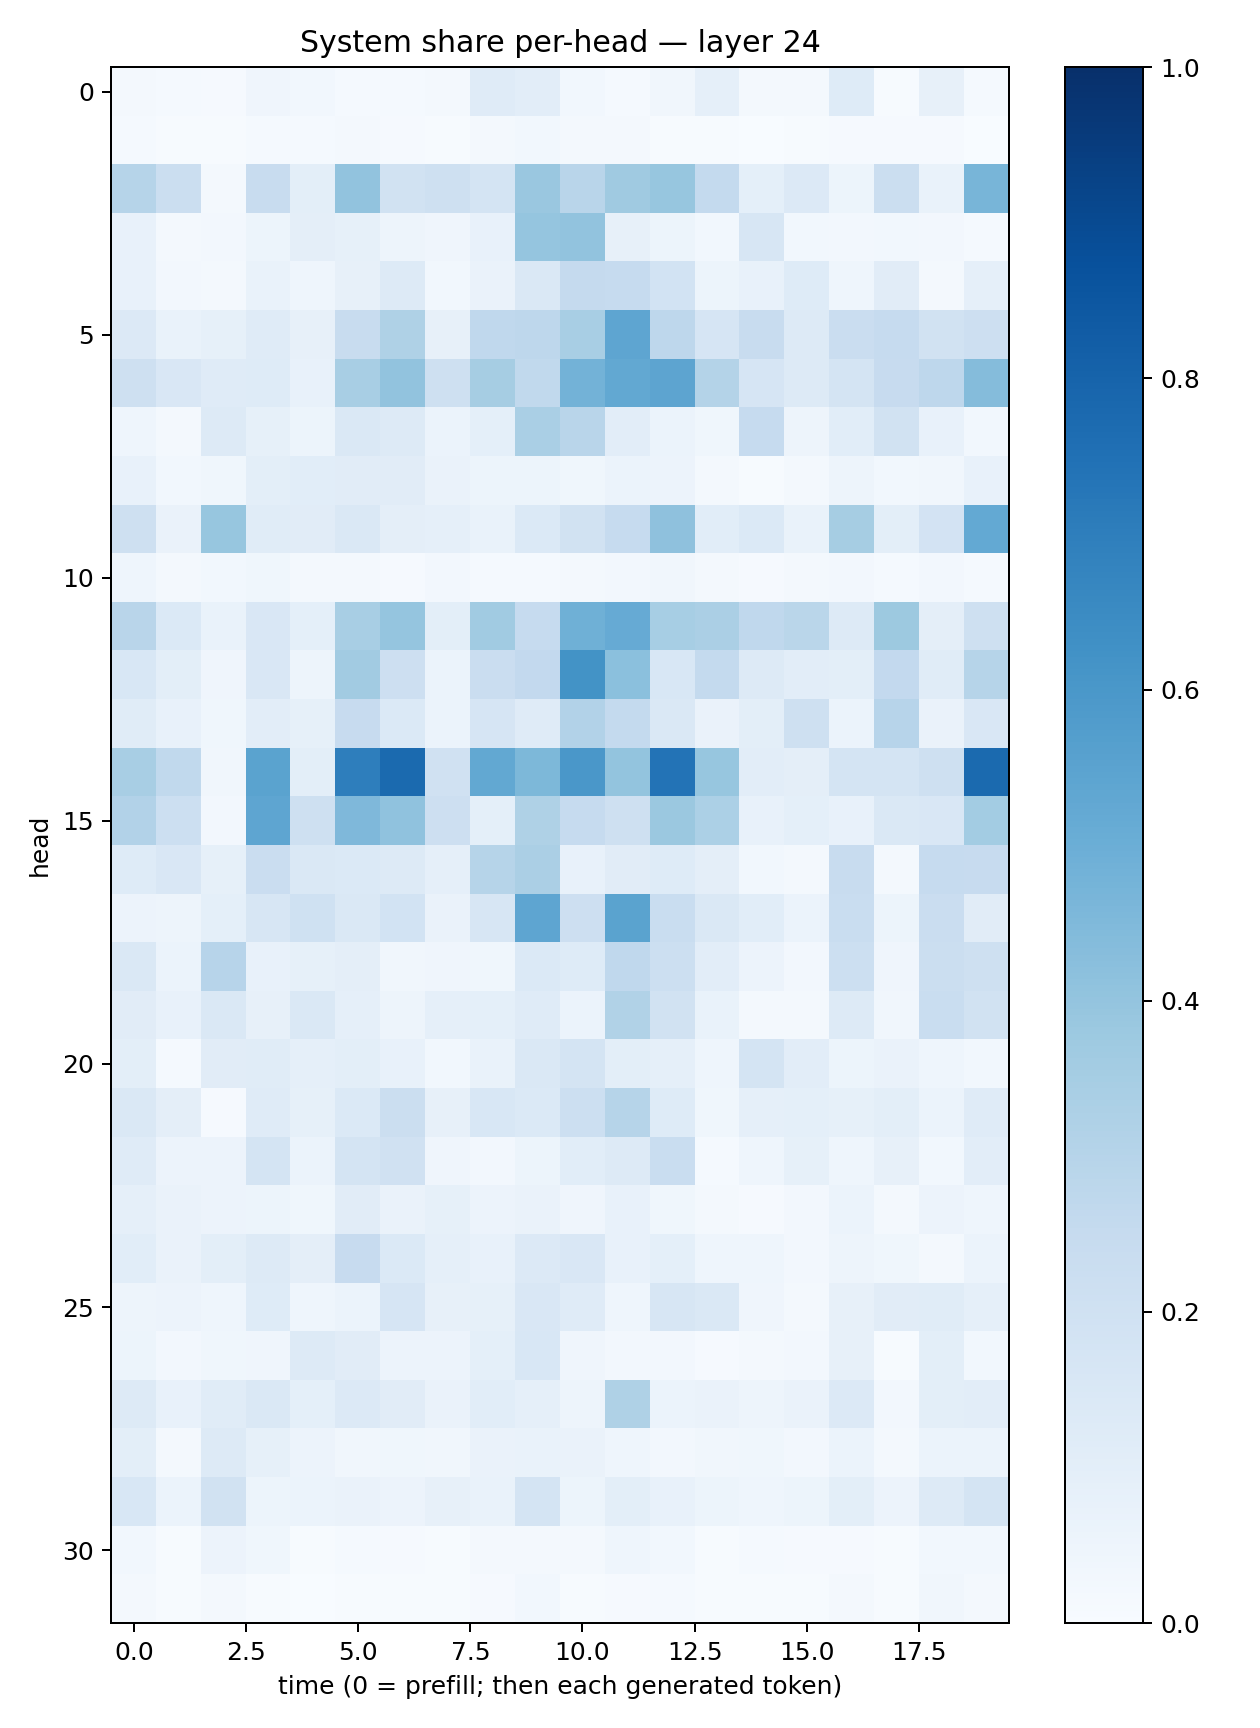

The data file committed next to this chart (first rows):
0.017549638, 0.012296676, 0.010859978, 0.041127708, 0.029083367, 0.014116897, 0.014162795, 0.023223251, 0.12037519, 0.10288411, 0.028435616, 0.01213004, 0.032679424, 0.08728984, 0.01687933, 0.021999404, 0.12427528, 0.0051800925, 0.079308845, 0.01235528
0.01547, 0.004094, 0.006731, 0.01232, 0.01192, 0.0188, 0.009934, 0.004509, 0.01658, 0.03004, 0.02112, 0.01594, 0.005568, 0.005606, 0.002416, 0.006138, 0.009027, 0.01104, 0.009656, 0.001395
0.2972, 0.219, 0.01715, 0.2358, 0.09999, 0.4035, 0.1924, 0.2073, 0.1737, 0.384, 0.2919, 0.3675, 0.392, 0.2554, 0.0915, 0.1362, 0.05385, 0.2195, 0.0666, 0.4678
0.07644, 0.01975, 0.02412, 0.05108, 0.09579, 0.08545, 0.04766, 0.0419, 0.07044, 0.3961, 0.4035, 0.08186, 0.05233, 0.03094, 0.1568, 0.02781, 0.02552, 0.02984, 0.02684, 0.01323
0.07046, 0.02504, 0.01674, 0.06722, 0.04652, 0.08062, 0.1328, 0.02797, 0.06589, 0.147, 0.2531, 0.2476, 0.1845, 0.05197, 0.07218, 0.1233, 0.04571, 0.1103, 0.01907, 0.08655
0.1333, 0.06758, 0.0846, 0.1194, 0.07951, 0.2413, 0.3242, 0.08019, 0.2662, 0.2767, 0.3436, 0.5354, 0.2754, 0.1659, 0.236, 0.1321, 0.2297, 0.2479, 0.1919, 0.214
0.2049, 0.1491, 0.1172, 0.1232, 0.07334, 0.341, 0.4042, 0.2087, 0.3497, 0.2642, 0.4802, 0.5264, 0.5393, 0.3049, 0.1643, 0.1303, 0.1723, 0.2426, 0.2735, 0.4358
0.04297, 0.02224, 0.1279, 0.08262, 0.05356, 0.1451, 0.1254, 0.06093, 0.09318, 0.3362, 0.2908, 0.1034, 0.05914, 0.03588, 0.2472, 0.04935, 0.1083, 0.1949, 0.07485, 0.03001
0.07674, 0.02833, 0.03801, 0.09844, 0.1083, 0.1104, 0.1098, 0.06566, 0.05375, 0.0522, 0.03756, 0.06071, 0.05535, 0.02241, 0.007005, 0.01568, 0.04743, 0.03103, 0.03322, 0.07666
0.2055, 0.06545, 0.3922, 0.114, 0.1125, 0.1423, 0.09528, 0.08855, 0.0701, 0.1387, 0.188, 0.2478, 0.4125, 0.1072, 0.138, 0.06766, 0.3514, 0.1015, 0.1814, 0.5211
0.04519, 0.01643, 0.02928, 0.03751, 0.02188, 0.02136, 0.008411, 0.0267, 0.01276, 0.01545, 0.01639, 0.02621, 0.033, 0.0172, 0.01023, 0.01955, 0.02654, 0.01508, 0.02668, 0.01498
0.2918, 0.137, 0.06877, 0.1502, 0.09049, 0.3434, 0.3982, 0.09958, 0.3641, 0.2478, 0.492, 0.514, 0.3441, 0.3331, 0.2673, 0.2864, 0.1273, 0.3773, 0.09457, 0.2061
0.1559, 0.1015, 0.03955, 0.1513, 0.05042, 0.3609, 0.213, 0.05985, 0.2275, 0.2593, 0.618, 0.4189, 0.1536, 0.2552, 0.1294, 0.1048, 0.09831, 0.258, 0.1141, 0.3007
0.116, 0.07665, 0.03844, 0.103, 0.08386, 0.2429, 0.1374, 0.05919, 0.1659, 0.1173, 0.3103, 0.254, 0.145, 0.06603, 0.101, 0.2064, 0.06229, 0.293, 0.06521, 0.1487
0.3435, 0.2622, 0.03399, 0.5501, 0.09904, 0.6989, 0.7766, 0.1983, 0.5253, 0.4542, 0.5987, 0.3996, 0.7401, 0.391, 0.1029, 0.09515, 0.1731, 0.1796, 0.2041, 0.7751
0.3098, 0.2184, 0.02396, 0.536, 0.2098, 0.4499, 0.4097, 0.2118, 0.09317, 0.3205, 0.2486, 0.2096, 0.3802, 0.3313, 0.07625, 0.09006, 0.0707, 0.1409, 0.1499, 0.3593
0.1231, 0.1499, 0.08526, 0.2279, 0.1414, 0.1397, 0.1304, 0.08595, 0.2992, 0.3341, 0.07493, 0.1124, 0.1227, 0.09491, 0.02791, 0.01764, 0.2392, 0.0222, 0.2469, 0.244
0.05697, 0.04821, 0.09198, 0.1606, 0.1999, 0.1449, 0.1862, 0.06474, 0.1591, 0.5366, 0.2132, 0.55, 0.2309, 0.1454, 0.1063, 0.06245, 0.2327, 0.05378, 0.2266, 0.1128
0.1419, 0.05992, 0.2966, 0.07513, 0.0845, 0.09555, 0.03416, 0.03909, 0.03894, 0.1402, 0.1246, 0.2678, 0.2155, 0.1016, 0.05759, 0.02634, 0.2165, 0.04171, 0.2207, 0.207
0.112, 0.07177, 0.1482, 0.08021, 0.148, 0.08658, 0.05034, 0.08933, 0.09044, 0.118, 0.06017, 0.3142, 0.191, 0.06705, 0.01729, 0.01847, 0.1298, 0.03322, 0.2336, 0.1891
0.101, 0.01451, 0.1095, 0.1152, 0.08699, 0.1015, 0.07161, 0.03116, 0.06898, 0.1431, 0.1725, 0.09945, 0.0861, 0.04668, 0.1744, 0.1035, 0.0529, 0.06425, 0.04405, 0.02904
0.147, 0.09618, 0.009776, 0.1194, 0.08408, 0.1388, 0.2211, 0.08129, 0.1556, 0.1369, 0.2176, 0.3001, 0.1235, 0.03625, 0.08768, 0.09091, 0.08252, 0.09849, 0.06247, 0.12
0.1195, 0.05595, 0.055, 0.1767, 0.0599, 0.1771, 0.1961, 0.0391, 0.0264, 0.05138, 0.1088, 0.1318, 0.2329, 0.01188, 0.04609, 0.08306, 0.04615, 0.08055, 0.02814, 0.1052
0.08716, 0.06347, 0.05514, 0.05403, 0.03607, 0.1111, 0.06282, 0.08322, 0.05732, 0.06346, 0.04271, 0.0764, 0.03687, 0.02081, 0.01145, 0.02564, 0.05948, 0.01971, 0.05774, 0.04651
0.1085, 0.06289, 0.09881, 0.1324, 0.09618, 0.2449, 0.1367, 0.08753, 0.07693, 0.1333, 0.1511, 0.07451, 0.09034, 0.0447, 0.04633, 0.02574, 0.0483, 0.03627, 0.02332, 0.0609
0.0507, 0.05844, 0.04514, 0.1244, 0.04365, 0.05879, 0.1651, 0.07998, 0.08378, 0.1504, 0.121, 0.04374, 0.1613, 0.145, 0.04186, 0.01585, 0.07847, 0.1096, 0.1159, 0.08775
0.0523, 0.02727, 0.03753, 0.04064, 0.1267, 0.1099, 0.05555, 0.05616, 0.09178, 0.1542, 0.04142, 0.0262, 0.02481, 0.01135, 0.02057, 0.02575, 0.07919, 0.004204, 0.09837, 0.02794
0.1252, 0.0737, 0.1167, 0.1465, 0.09338, 0.1338, 0.1104, 0.06543, 0.1068, 0.08965, 0.04932, 0.3232, 0.05956, 0.06462, 0.04751, 0.06621, 0.1343, 0.02449, 0.1006, 0.1033
0.09766, 0.02179, 0.1313, 0.08421, 0.05747, 0.03143, 0.03658, 0.03409, 0.06537, 0.06776, 0.06365, 0.04466, 0.02358, 0.03261, 0.03604, 0.02723, 0.05896, 0.01939, 0.06071, 0.06157
0.1546, 0.05905, 0.1931, 0.05257, 0.06117, 0.06327, 0.05652, 0.08079, 0.06796, 0.1739, 0.05195, 0.1003, 0.07074, 0.05393, 0.04469, 0.05202, 0.09861, 0.05794, 0.1274, 0.1755
0.02915, 0.004417, 0.05473, 0.03737, 0.00607, 0.01292, 0.00921, 0.004755, 0.01581, 0.01979, 0.02155, 0.04372, 0.02949, 0.005832, 0.01473, 0.01016, 0.01169, 0.00688, 0.0286, 0.02826
0.01785, 0.005146, 0.02146, 0.004915, 0.003291, 0.004367, 0.006674, 0.005418, 0.01119, 0.03113, 0.007107, 0.01143, 0.01437, 0.004801, 0.005953, 0.004252, 0.02104, 0.004248, 0.03266, 0.01602
